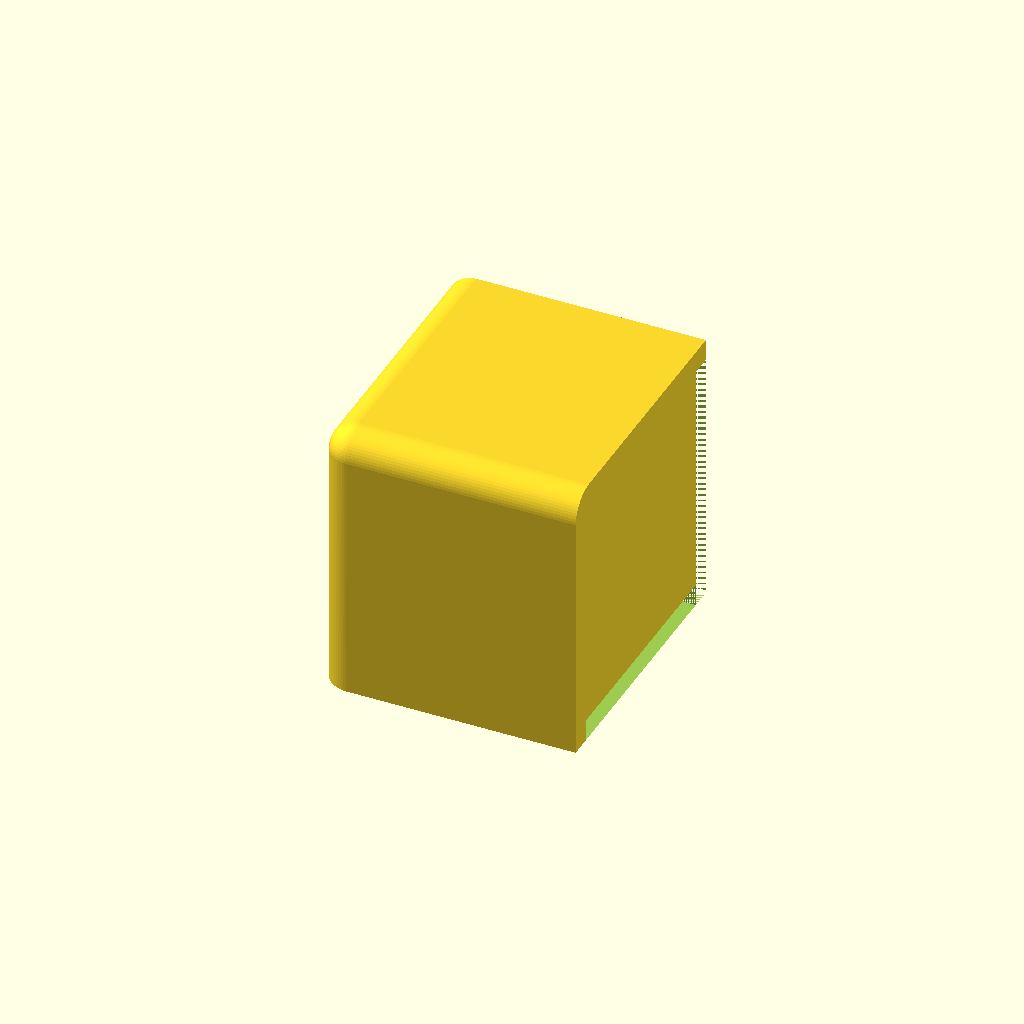
Cell 1 — every parameter at its default value.
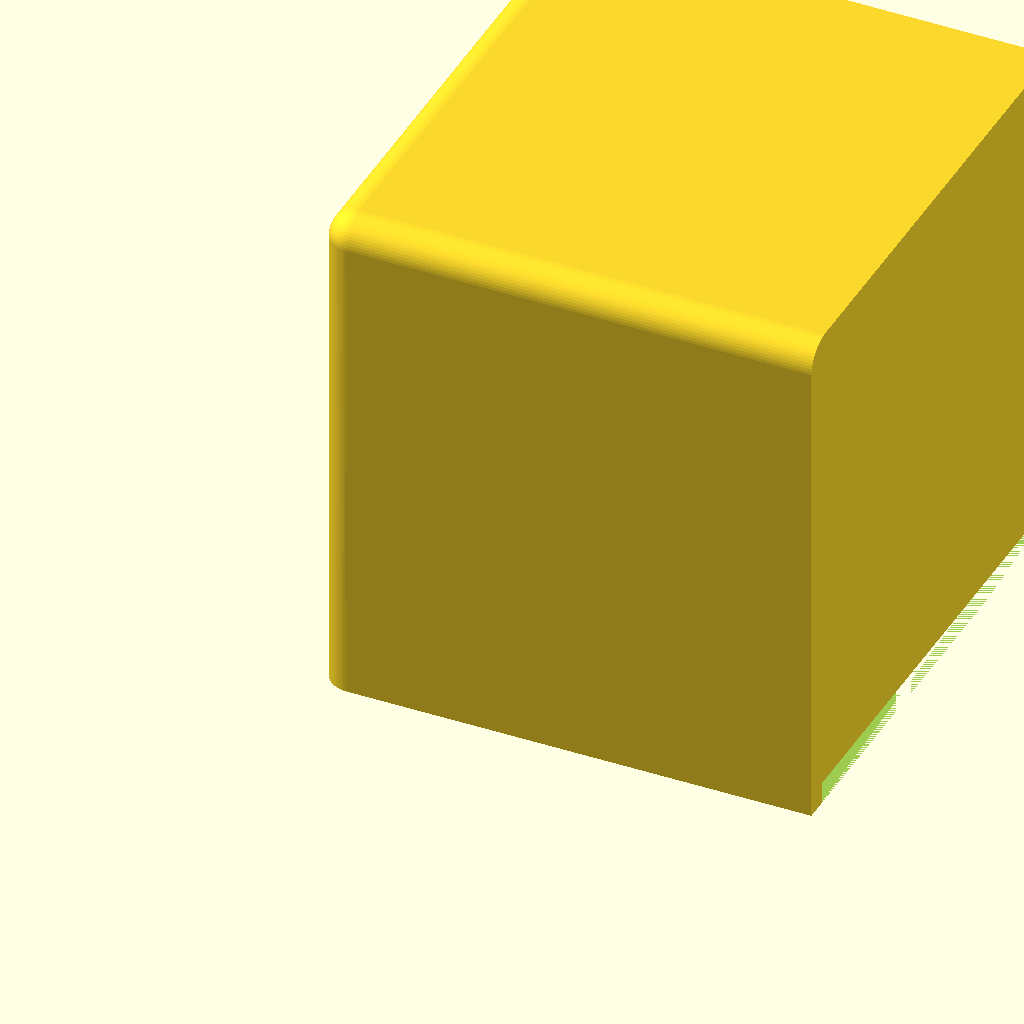
Cell 2 — delta_size set to 32.4, the other parameters unchanged.
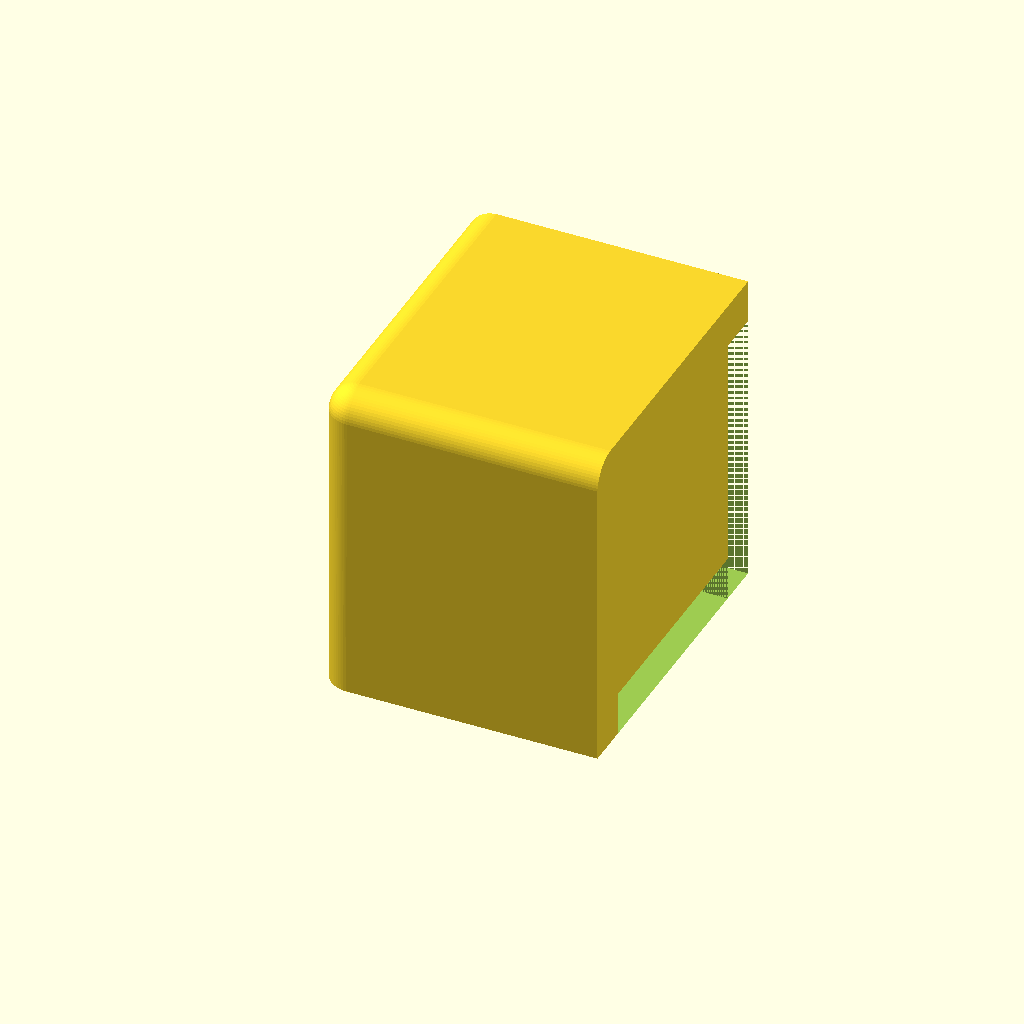
Cell 3: the same model with overlap = 3.
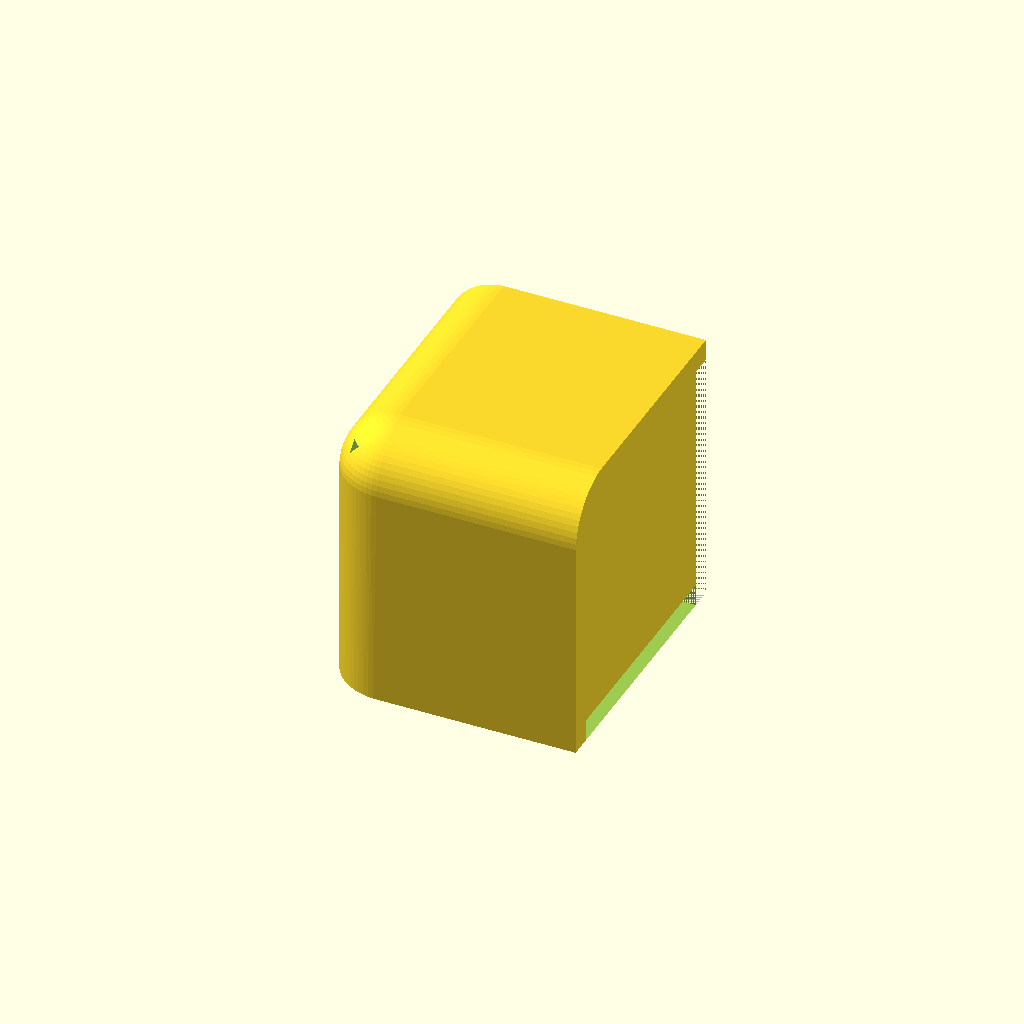
Cell 4: the same model with edge_radius = 4.
One fixed orthographic camera (rotation 55°, 0°, 25°; colour scheme Cornfield) for every cell.
Source of the model, Smart Home/SCAD/led_delta_profile_corner.scad:
$fn = 64;

delta_size = 16.2;
overlap = 1.5;
edge_radius = 2;
edge_dia = 2 * edge_radius;
cable_channel_dia = 10;
cable_channel_radius = 13;

size_x = delta_size + overlap;
size_y = delta_size + 2 * overlap;
size_z = delta_size + 2 * overlap;

module half_sphere(diameter) {
    difference() {
        sphere(d = diameter);
        translate([diameter/4, 0, 0]) 
            cube([diameter/2, diameter, diameter], true);
    }
}

module corner_block() {
    hull() {
        // lower corners
        translate([edge_radius, edge_radius, 0])
            rotate([0, 90, 0]) 
                half_sphere(edge_dia);
        translate([size_x - edge_radius, edge_radius, edge_radius])
            cube(edge_dia, center = true);
        translate([edge_radius, size_y - edge_radius, edge_radius])
            cube(edge_dia, center = true);
        translate([size_x - edge_dia, size_y - edge_dia, 0])
            cube([edge_dia, edge_dia, size_z]);
        
        // upper corners
        translate([edge_radius, edge_radius, size_z - edge_radius])
            sphere(d = edge_dia);
        translate([size_x, edge_radius, size_z - edge_radius])
            half_sphere(edge_dia);
        translate([edge_radius, size_y - edge_radius, size_z - edge_radius]) {
            half_sphere(edge_dia);
            translate([0, edge_dia/2, 0])
                rotate([0, 0, 90])
                    half_sphere(edge_dia);
        }
    }
}

module corner() {
    difference() {
        corner_block();
        translate([overlap, size_y - overlap, 0])
            cube([delta_size + overlap, overlap, delta_size + overlap]);
        translate([overlap, overlap, 0])
            cube([delta_size + overlap, delta_size, overlap]);
        translate([overlap, overlap, overlap])
            cube([delta_size - overlap, delta_size, delta_size]);
    }
}

corner();
Parameter table extracted from the source (name, type, default, range or options):
delta_size: number, default 16.2
overlap: number, default 1.5
edge_radius: number, default 2
cable_channel_dia: number, default 10
cable_channel_radius: number, default 13
